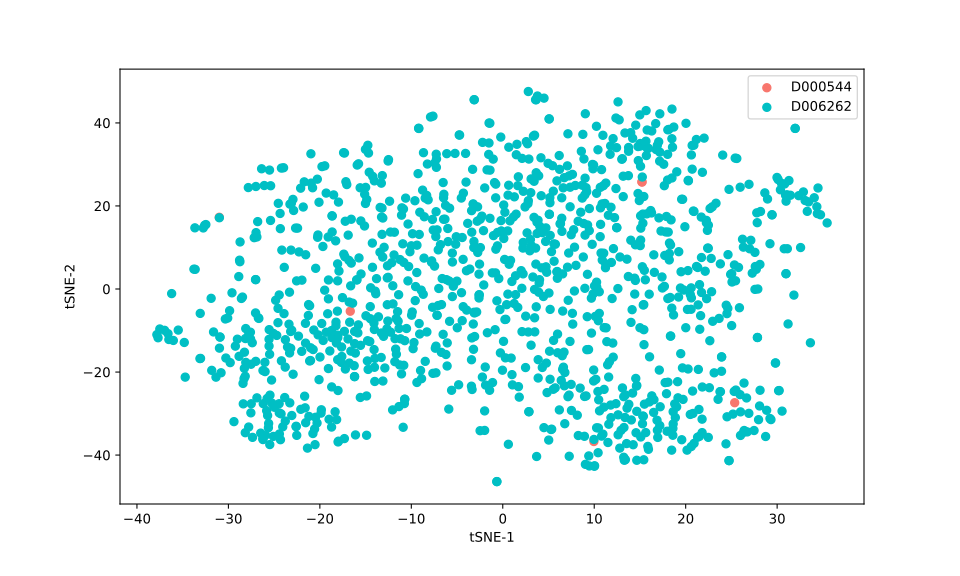

Data behind this chart, as committed beside it:
, 0, 1
0, 11.27, 25.51
1, 15.59, 2.215
2, -21.26, -6.375
3, -25.47, -37.47
4, -24.45, -1.438
5, 2.012, 4.417
6, -21.96, 2.128
7, 13.17, 22.24
8, 10.28, 0.4405
9, -26.8, 16.23
10, 27.57, -0.09142
11, -3.408, 18.86
12, 14.43, -1.223
13, -27.18, 12.36
14, 19.22, -1.943
15, 10.26, 1.647
16, 10.86, 20.49
17, 10.8, 28.75
18, 29.44, 17.84
19, -27.36, -35.73
20, 12.6, 45.07
21, 20.26, -19.27
22, -15.72, 7.479
23, -1.537, 32.42
24, -21.55, -32.2
25, -27.78, -33.24
26, 10.55, -0.6783
27, 17.66, 24.87
28, -0.8378, -9.8
29, -6.474, 16.79
30, 3.498, -10.33
31, 26.22, 11.99
32, -11.79, -11.96
33, 16.86, -31.61
34, -27.59, -10.41
35, -1.117, -22.53
36, -27.77, -10.55
37, -6.085, -18.54
38, -12.26, -10.4
39, 17.45, 0.2352
40, -18.69, -11.7
41, 2.792, 47.56
42, -31.82, -19.59
43, -20.31, -32.28
44, 0.8519, 6.889
45, 35.47, 15.91
46, -26.08, 24.92
47, -14.04, -9.755
48, 27, 9.684
49, 20.01, -9.326
50, -1.717, 28.69
51, 22.79, 7.36
52, -18.72, -10.01
53, 5.079, 40.97
54, -19.87, -29.89
55, -17.96, 20.93
56, -14.09, -8.216
57, -27.01, -17.43
58, 4.447, -1.81
59, -0.2183, 36.59
... 1,116 more rows
